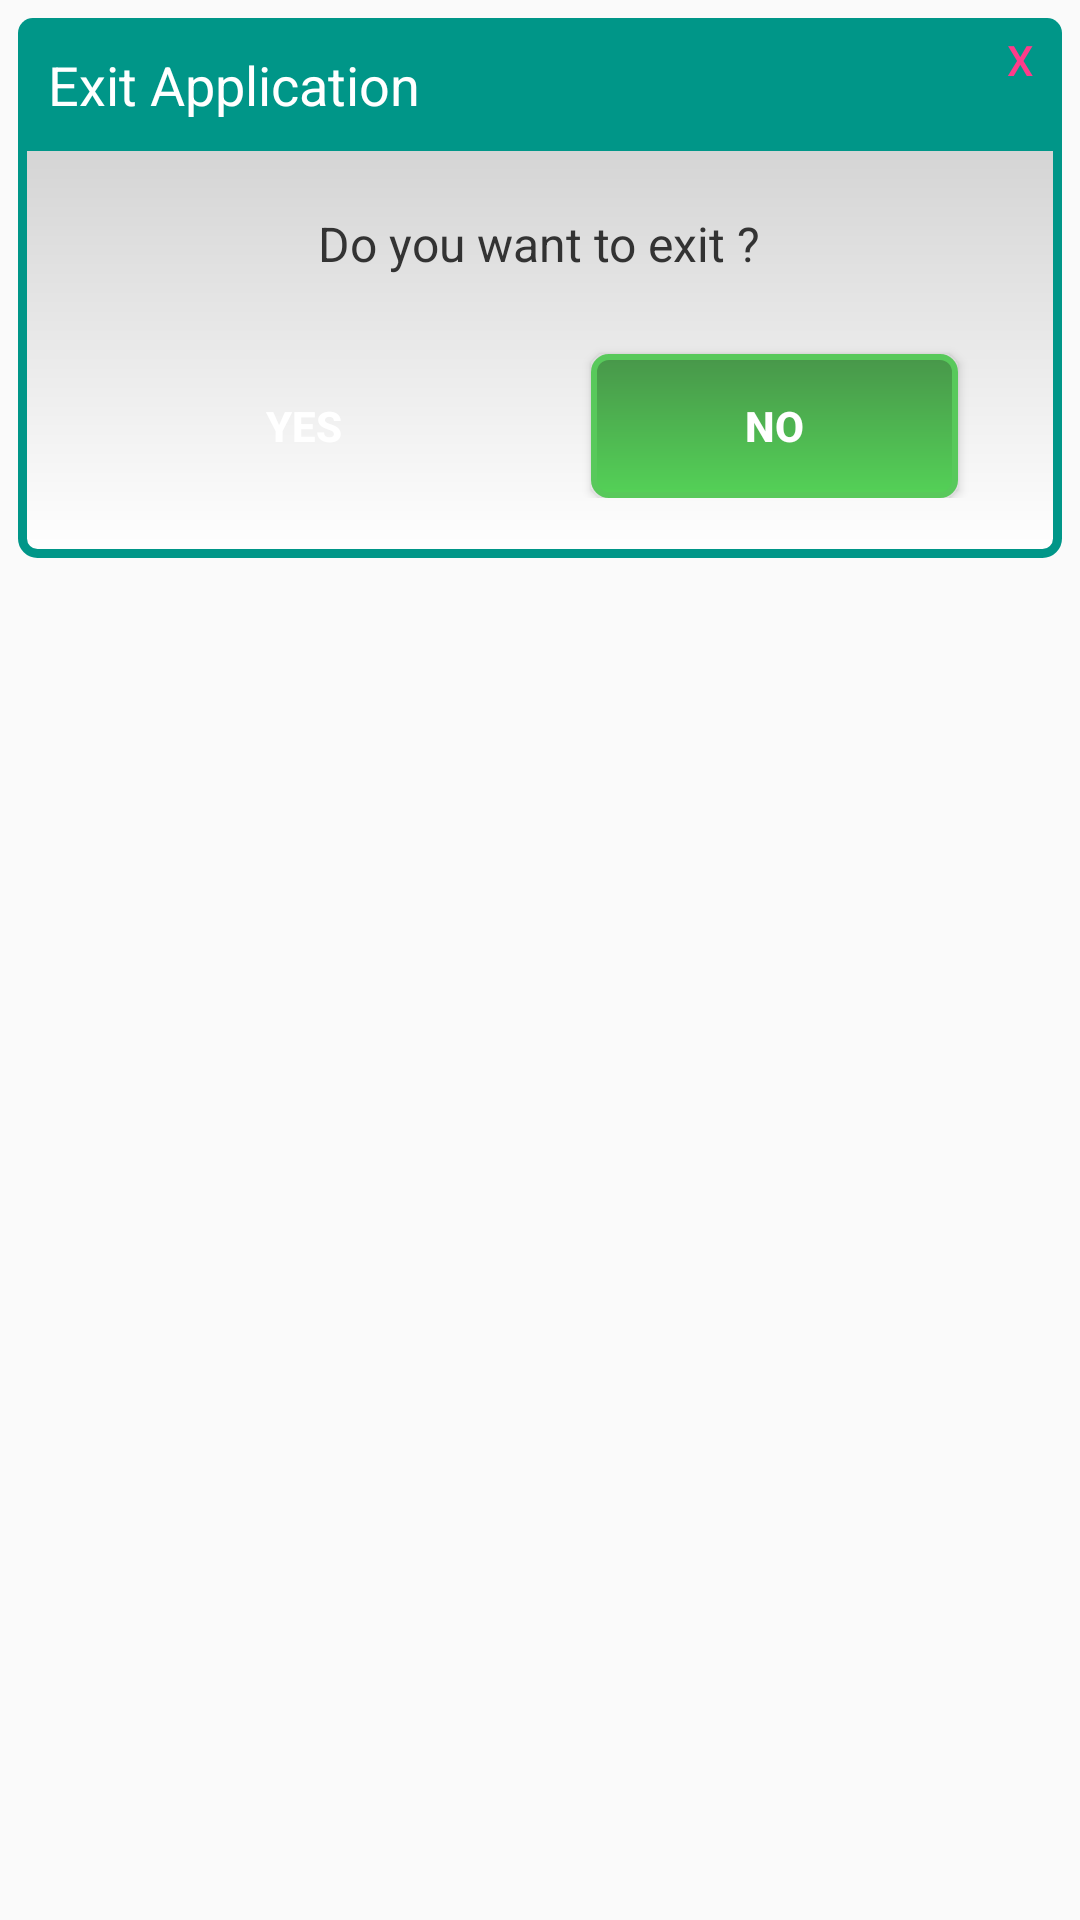

Here is an Android app screen rendered from its layout file. Give the layout XML and the strings, colors and styles it references.
<!-- AndroidManifest.xml: application theme AppTheme -->
<!-- res/layout/cancel_layout.xml -->
<?xml version="1.0" encoding="utf-8"?>

<RelativeLayout xmlns:android="http://schemas.android.com/apk/res/android"
    android:layout_width="match_parent"
    android:layout_height="match_parent" >

    <LinearLayout
        android:layout_width="match_parent"
        android:layout_height="wrap_content"
        android:layout_alignParentTop="true"
        android:layout_marginLeft="6dp"
        android:layout_marginRight="6dp"
        android:layout_marginTop="6dp"
        android:background="@drawable/bg_dialog"
        android:gravity="center_horizontal"
        android:orientation="vertical"
        android:paddingBottom="20dp">

        <LinearLayout
            android:layout_width="match_parent"
            android:layout_height="match_parent"
            android:orientation="horizontal"
            android:background="@drawable/bg_title">

            <TextView
                android:id="@+id/title1"
                android:layout_width="match_parent"
                android:layout_height="wrap_content"
                android:layout_weight="1"
                android:padding="10dp"
                android:text="@string/cancel_title"
                android:textColor="@android:color/white"
                android:textSize="18sp" />

            <Space
                android:layout_width="90dp"
                android:layout_height="match_parent"
                android:layout_weight="1" />
        </LinearLayout>

        <TextView
            android:id="@+id/message1"
            android:layout_width="wrap_content"
            android:layout_height="wrap_content"
            android:layout_margin="20dp"
            android:lineSpacingExtra="6dp"
            android:text="@string/cancel_message"
            android:textColor="#333333"
            android:textSize="16sp"
            android:gravity="center"/>

        <LinearLayout
            android:layout_width="match_parent"
            android:layout_height="match_parent"
            android:orientation="horizontal">

            <Space
                android:layout_width="wrap_content"
                android:layout_height="wrap_content"
                android:layout_weight="1" />

            <Button
                android:id="@+id/cancel_button2"
                android:layout_width="wrap_content"
                android:layout_height="wrap_content"
                android:layout_marginTop="6dp"
                android:layout_weight="1"
                android:background="@drawable/bt_cancel_back"
                android:text="@string/yes"
                android:textColor="@android:color/white"
                android:textStyle="bold"/>

            <Space
                android:layout_width="wrap_content"
                android:layout_height="wrap_content"
                android:layout_weight="1" />

            <Button
                android:id="@+id/positive_button2"
                android:layout_width="wrap_content"
                android:layout_height="wrap_content"
                android:layout_marginTop="6dp"
                android:layout_weight="1"
                android:background="@drawable/bt_dialog_positive"
                android:text="@string/no"
                android:textColor="@android:color/white"
                android:textStyle="bold"/>

            <Space
                android:layout_width="wrap_content"
                android:layout_height="wrap_content"
                android:layout_weight="1" />
        </LinearLayout>
    </LinearLayout>




<Button

    android:id="@+id/close_button"

    android:layout_width="40dp"

    android:layout_height="40dp"

    android:layout_alignParentRight="true"

    android:layout_alignParentTop="true"

    android:background="@drawable/bt_dialog_close"

    android:text="X"

    android:textColor="#ff3b8a"

    />

</RelativeLayout>
<!-- resources referenced by this layout -->
<resources>
  <!-- drawable bg_dialog (drawable) -->
  <?xml version="1.0" encoding="utf-8"?>
  
  <shape xmlns:android="http://schemas.android.com/apk/res/android" >
      <corners android:radius="5dp"/>
      <stroke android:width="3dp" android:color="@color/scroll_bar"/>
      <gradient android:startColor="#ffffff" android:endColor="#c7c7c7" android:angle="90"/>
  </shape>
  <!-- drawable bg_title (drawable-v24) -->
  <?xml version="1.0" encoding="utf-8"?>
  
  <shape xmlns:android="http://schemas.android.com/apk/res/android" >
      <corners android:topLeftRadius="5dp" android:topRightRadius="5dp"/>
      <solid android:color="@color/scroll_bar"/>
  </shape>
  <!-- drawable bt_dialog_positive (drawable-v24) -->
  <?xml version="1.0" encoding="utf-8"?>
  
  <shape xmlns:android="http://schemas.android.com/apk/res/android" >
      <corners android:radius="5dp" />
      <solid android:color="@android:color/holo_green_light" />
      <stroke        android:width="2dp"        android:color="#58C95B"        />
      <gradient android:startColor="#54D157" android:endColor="#48974A" android:angle="90"/>
  </shape>
  <string name="cancel_message">Do you want to exit ?</string>
  <string name="cancel_title">Exit Application</string>
  <string name="no">No</string>
  <string name="yes">Yes</string>
  <style name="AppTheme" parent="Theme.AppCompat.Light">
          
          <item name="colorPrimary">#008D7F</item>
          <item name="colorPrimaryDark">#006355</item>
          <item name="colorAccent">#9C27B0</item>
          <item name="android:textColorPrimary">#ffffff</item>
          <item name="android:actionOverflowButtonStyle">@style/MyActionButtonOverflow</item>
          <item name="android:itemBackground">#005F53</item>
  
  
      </style>
  <color name="scroll_bar">#009688</color>
  <style name="MyActionButtonOverflow" parent="android:style/Widget.Holo.Light.ActionButton.Overflow">
          <item name="android:src">@drawable/ic_action_menu</item>
          <item name="android:background">?android:attr/actionBarItemBackground</item>
      </style>
  <!-- drawable ic_action_menu: png bitmap (drawable-hdpi, 176 bytes) -->
</resources>
